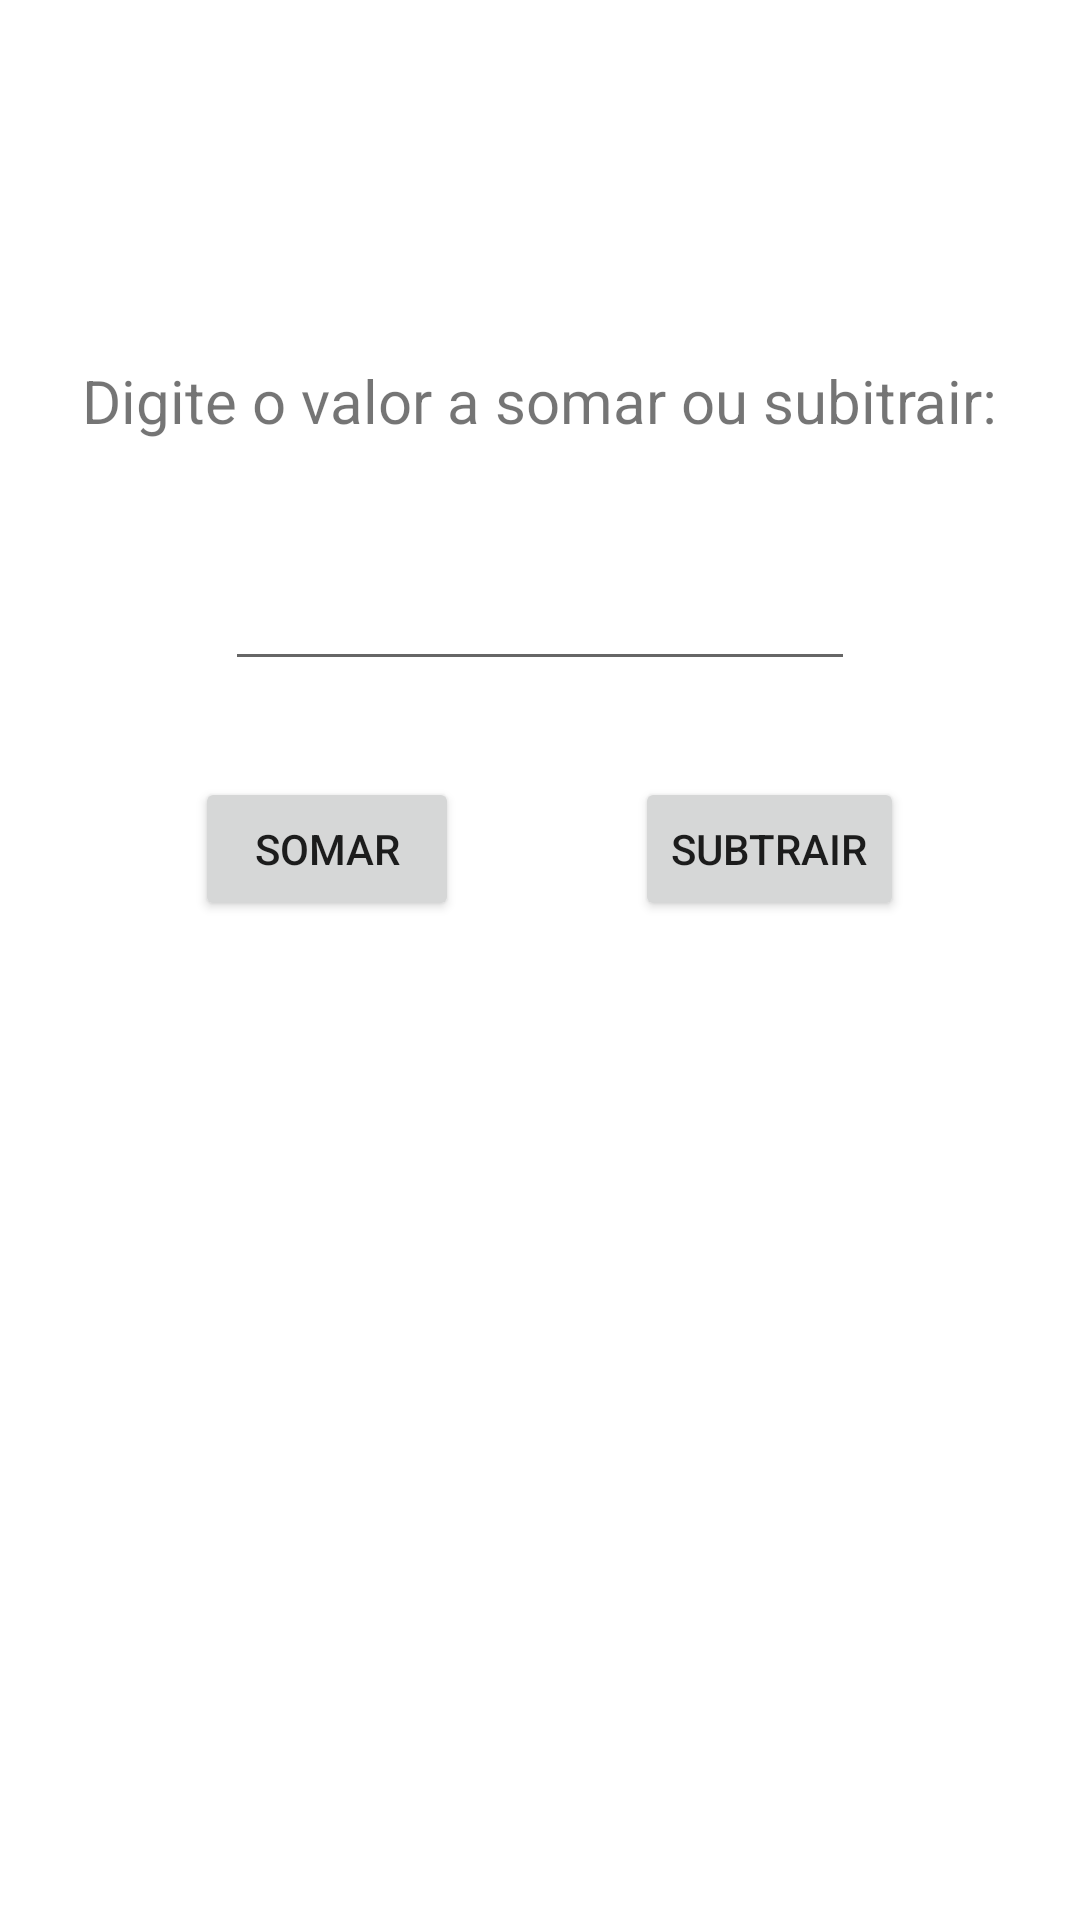

Produce the Android XML layout that renders to this screen, including the resource entries it uses.
<!-- AndroidManifest.xml: application theme Theme.Padoca -->
<!-- res/layout/activity_altera_divida.xml -->
<?xml version="1.0" encoding="utf-8"?>
<androidx.constraintlayout.widget.ConstraintLayout xmlns:android="http://schemas.android.com/apk/res/android"
    xmlns:app="http://schemas.android.com/apk/res-auto"
    xmlns:tools="http://schemas.android.com/tools"
    android:layout_width="match_parent"
    android:layout_height="match_parent"
    tools:context=".AlteraDividaActivity">

    <EditText
        android:id="@+id/etxt_incrementoDivida"
        android:layout_width="wrap_content"
        android:layout_height="48dp"
        android:layout_marginTop="32dp"
        android:ems="10"
        android:inputType="number"
        app:layout_constraintEnd_toEndOf="parent"
        app:layout_constraintStart_toStartOf="parent"
        app:layout_constraintTop_toBottomOf="@+id/textView"
        tools:ignore="SpeakableTextPresentCheck" />

    <TextView
        android:id="@+id/textView"
        android:layout_width="wrap_content"
        android:layout_height="wrap_content"
        android:layout_marginTop="120dp"
        android:text="Digite o valor a somar ou subitrair:"
        android:textSize="20sp"
        app:layout_constraintEnd_toEndOf="parent"
        app:layout_constraintStart_toStartOf="parent"
        app:layout_constraintTop_toTopOf="parent" />

    <Button
        android:id="@+id/btn_somar"
        android:layout_width="wrap_content"
        android:layout_height="wrap_content"
        android:layout_marginStart="65dp"
        android:layout_marginTop="32dp"
        android:text="Somar"
        app:layout_constraintStart_toStartOf="parent"
        app:layout_constraintTop_toBottomOf="@+id/etxt_incrementoDivida" />

    <Button
        android:id="@+id/btn_subtrair"
        android:layout_width="wrap_content"
        android:layout_height="wrap_content"
        android:layout_marginTop="32dp"
        android:text="Subtrair"
        app:layout_constraintEnd_toEndOf="parent"
        app:layout_constraintStart_toEndOf="@+id/btn_somar"
        app:layout_constraintTop_toBottomOf="@+id/etxt_incrementoDivida" />
</androidx.constraintlayout.widget.ConstraintLayout>
<!-- resources referenced by this layout -->
<resources>
  <style name="Theme.Padoca" parent="Theme.MaterialComponents.DayNight.NoActionBar">
          
          <item name="colorPrimary">@color/purple200</item>
          <item name="colorPrimaryVariant">@color/purple700</item>
          <item name="colorOnPrimary">@color/white</item>
          
          <item name="colorSecondary">@color/teal200</item>
          <item name="colorSecondaryVariant">@color/teal700</item>
          <item name="colorOnSecondary">@color/black</item>
          
          <item name="android:statusBarColor" tools:targetApi="l">?attr/colorPrimaryVariant</item>
          
  
      </style>
  <color name="purple200">#ce93d8</color>
  <color name="purple700">#7b1fa2</color>
  <color name="white">#FFFFFFFF</color>
  <color name="teal200">#80cbc4</color>
  <color name="teal700">#00796b</color>
  <color name="black">#FF000000</color>
</resources>
